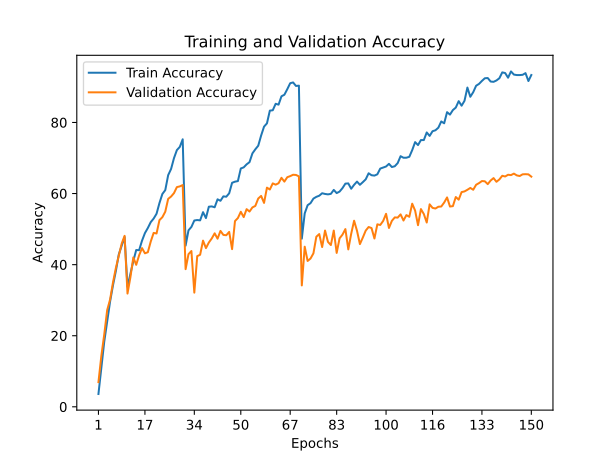

The data file committed next to this chart (first rows):
train_accuracy; train_loss; valid_accuracy; valid_loss
3,6070; 5,0141; 6,9400; 4,4462
10,8790; 4,3096; 14,3500; 3,8635
18,3400; 3,8710; 20,3700; 3,4948
24,0960; 3,6024; 27,1900; 3,0903
29,5790; 3,3282; 30,1600; 3,0153
34,1660; 3,1197; 34,9600; 2,7327
38,2340; 2,9641; 39,0700; 2,5502
42,8750; 2,6871; 42,4800; 2,3599
45,3470; 2,6558; 45,9100; 2,2193
47,7640; 2,5349; 48,1000; 2,1415
33,7870; 3,1059; 31,8600; 2,8690
37,3210; 3,0249; 36,4400; 2,6924
41,0010; 2,8769; 42,0200; 2,4444
44,1100; 2,6933; 39,9500; 2,5291
44,0650; 2,7740; 42,6300; 2,3966
46,7410; 2,5423; 44,6500; 2,2980
48,8760; 2,5013; 43,1900; 2,3469
50,3070; 2,4351; 43,4900; 2,3987
51,9590; 2,4329; 46,5000; 2,1888
52,9590; 2,3893; 48,9300; 2,1441
54,3170; 2,3271; 48,7700; 2,0865
57,3340; 2,2069; 52,5200; 1,9472
59,8770; 2,0704; 53,3500; 1,8932
60,9640; 2,0316; 54,8900; 1,8451
65,1780; 1,9408; 58,5000; 1,6998
66,9210; 1,8011; 59,1600; 1,6323
69,9640; 1,7434; 60,1200; 1,6341
72,2290; 1,6277; 61,8200; 1,5635
73,1280; 1,6052; 62,0100; 1,5545
75,2630; 1,5268; 62,3900; 1,5351
45,3490; 2,6495; 38,7300; 2,6419
49,6620; 2,4970; 42,9500; 2,3970
50,6100; 2,4600; 43,8300; 2,3828
52,4170; 2,3161; 32,1200; 3,0705
52,5510; 2,3605; 42,3900; 2,4541
52,4570; 2,3910; 42,7800; 2,4269
54,7620; 2,2555; 46,7500; 2,2305
53,1030; 2,3631; 44,6500; 2,3791
56,3020; 2,2295; 46,2200; 2,2639
56,3830; 2,2221; 47,3600; 2,2278
56,1420; 2,2007; 48,8100; 2,1127
58,3750; 2,1383; 47,3000; 2,2201
57,9640; 2,1797; 49,4900; 2,1118
59,2100; 2,1637; 48,3600; 2,1545
59,1110; 2,1358; 48,2700; 2,2096
60,0720; 2,0957; 49,2100; 2,1019
63,0270; 1,9480; 44,3600; 2,4545
63,3450; 1,9074; 52,2600; 2,0497
63,5080; 1,9689; 53,1100; 1,9444
67,0570; 1,7614; 54,8700; 1,8949
67,3680; 1,8328; 53,3700; 1,9448
68,2170; 1,6954; 55,6100; 1,8474
68,8350; 1,7814; 54,9400; 1,8967
71,3050; 1,6396; 56,1000; 1,8336
72,4520; 1,6327; 56,5200; 1,8096
73,4600; 1,5666; 58,6000; 1,7487
76,3330; 1,5457; 59,3300; 1,6850
78,8280; 1,4288; 57,3700; 1,8018
79,7490; 1,3957; 61,6600; 1,6055
83,3360; 1,2136; 61,1400; 1,6266
... 90 more rows
